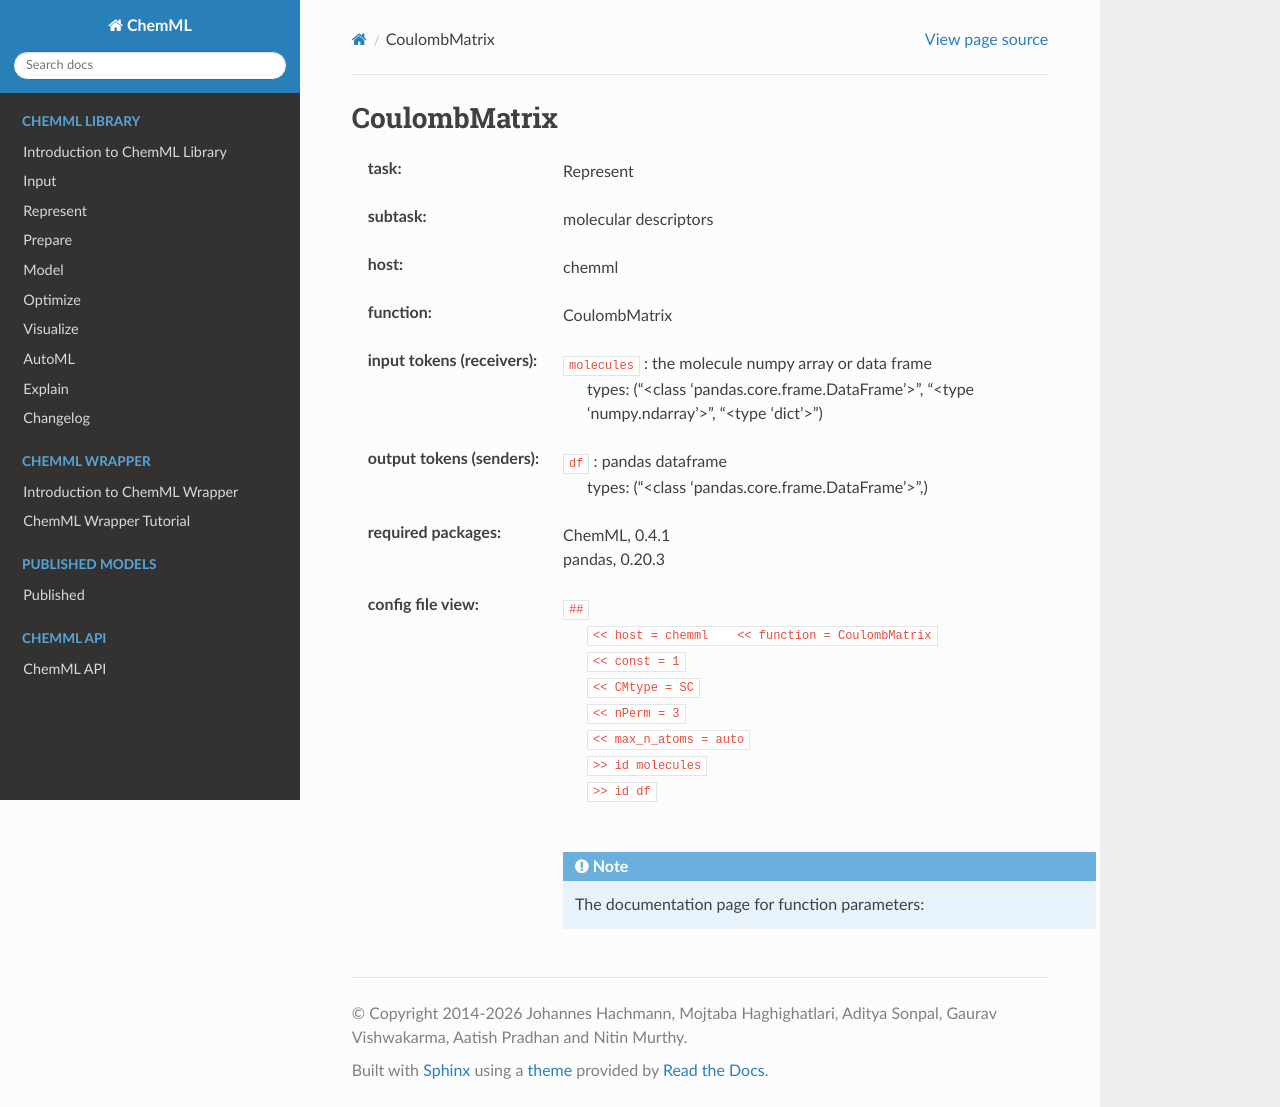

repository: hachmannlab/chemml · page: API/wrapper_docs/chemml.CoulombMatrix.html · generator: sphinx

.. _CoulombMatrix:

CoulombMatrix
==============

:task:
    | Represent

:subtask:
    | molecular descriptors

:host:
    | chemml

:function:
    | CoulombMatrix

:input tokens (receivers):
    | ``molecules`` : the molecule numpy array or data frame
    |   types: ("<class 'pandas.core.frame.DataFrame'>", "<type 'numpy.ndarray'>", "<type 'dict'>")

:output tokens (senders):
    | ``df`` : pandas dataframe
    |   types: ("<class 'pandas.core.frame.DataFrame'>",)


:required packages:
    | ChemML, 0.4.1
    | pandas, 0.20.3

:config file view:
    | ``##``
    |   ``<< host = chemml    << function = CoulombMatrix``
    |   ``<< const = 1``
    |   ``<< CMtype = SC``
    |   ``<< nPerm = 3``
    |   ``<< max_n_atoms = auto``
    |   ``>> id molecules``
    |   ``>> id df``
    |
    .. note:: The documentation page for function parameters: 
